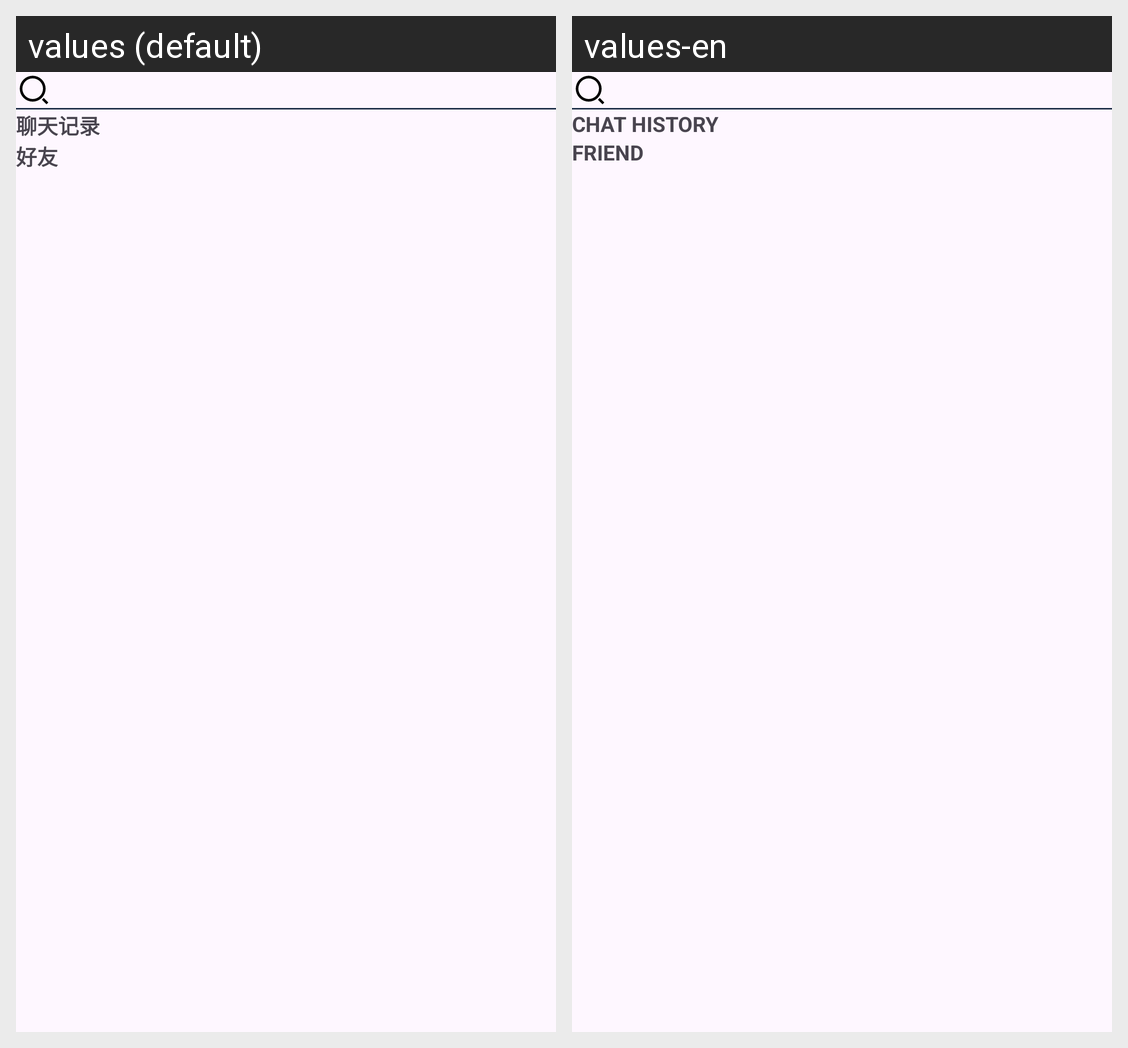

Strings drawn on this Android screen and how each of the app's shown locales translates them:
Android screen res/layout/fragment_search.xml rendered under 2 locales, left to right: values (default), values-en. Device: Nexus 5 (rendered at 1080×1920; each locale shown at half size, 540×960, under a caption strip naming it); theme Theme.MyChatApp.
Strings drawn on this screen, with the default value and each locale's value (text and hints the layout hard-codes, and strings that could not be matched under every locale, appear in the picture but are not listed):

chat_history
  values: 聊天记录
  values-en: CHAT HISTORY

friend
  values: 好友
  values-en: FRIEND
